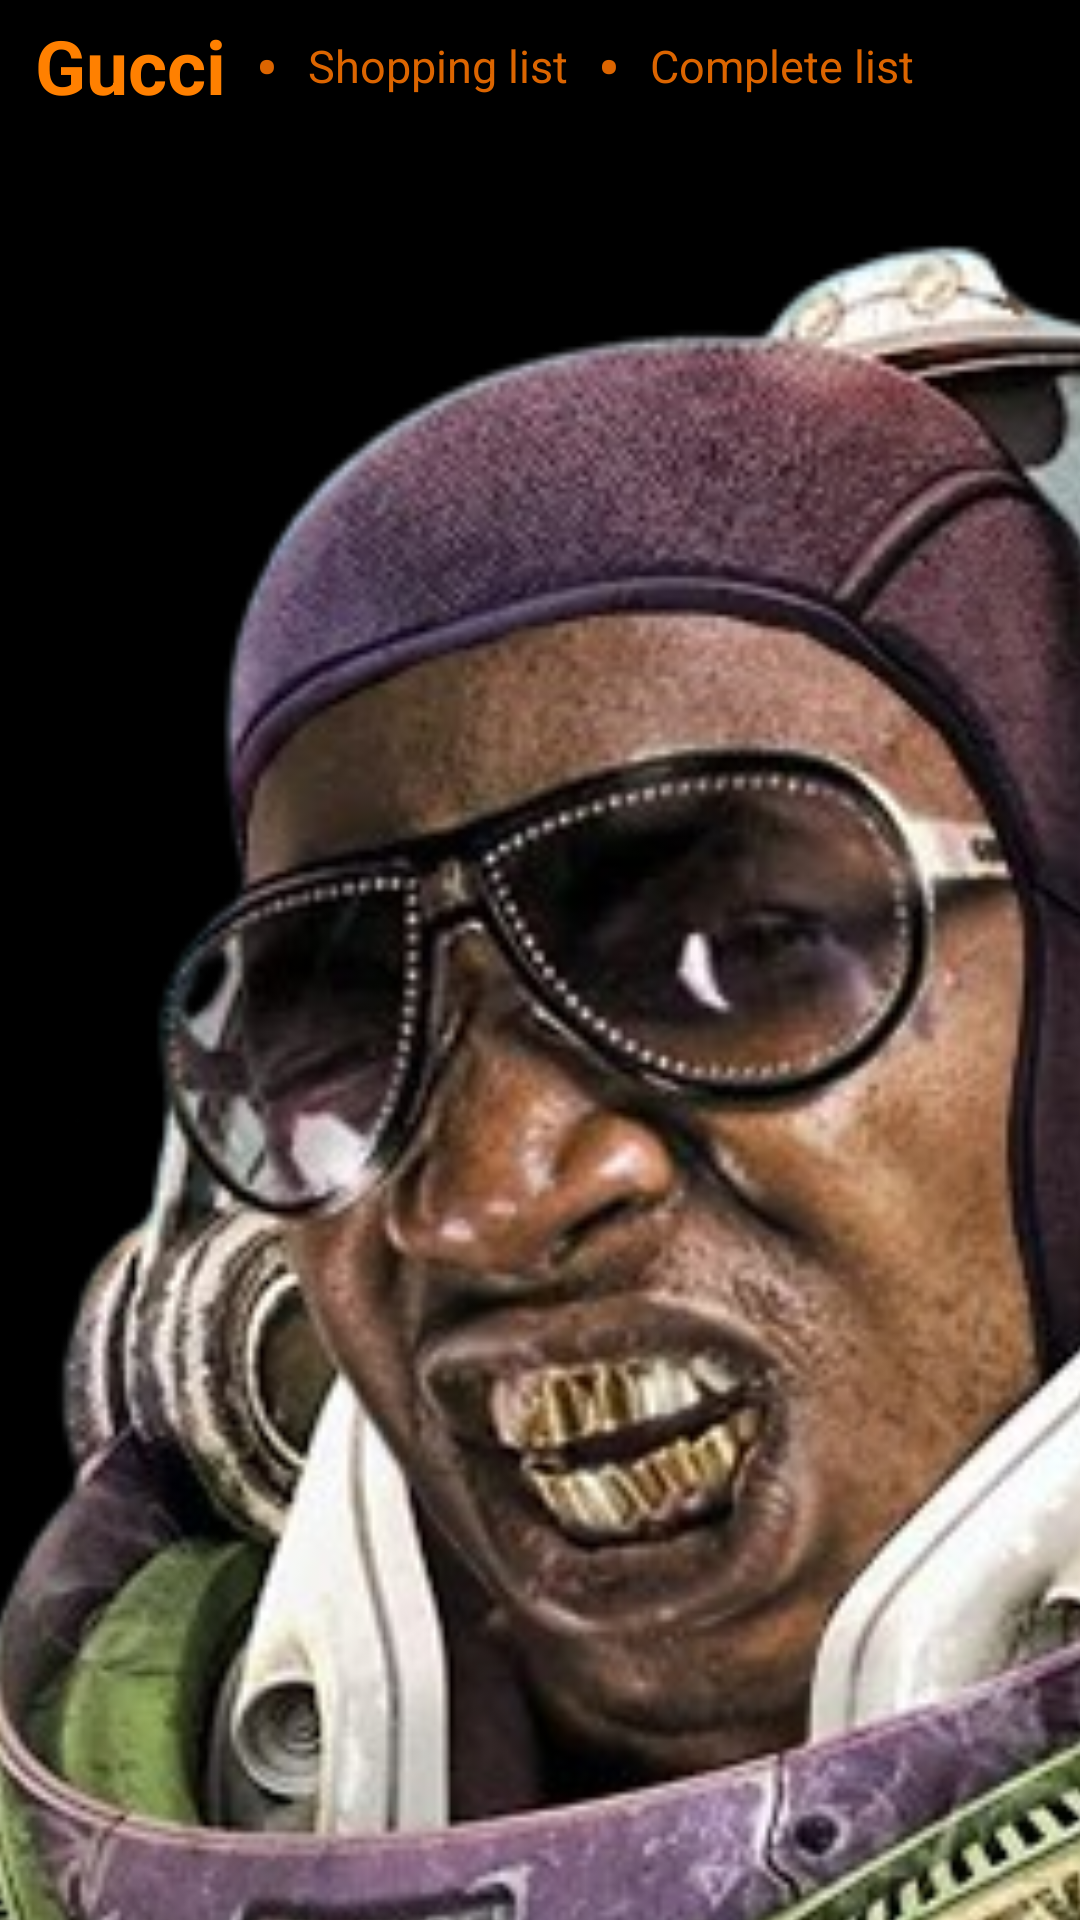

Write the Android layout XML for this screen, with the resource values it uses.
<!-- AndroidManifest.xml: application theme Theme.Money -->
<!-- res/layout/gucci_mane.xml -->
<?xml version="1.0" encoding="utf-8"?>
<androidx.constraintlayout.widget.ConstraintLayout
    xmlns:android="http://schemas.android.com/apk/res/android"
    xmlns:app="http://schemas.android.com/apk/res-auto"
    xmlns:tools="http://schemas.android.com/tools"
    android:layout_width="match_parent"
    android:layout_height="match_parent"
    android:background="@color/black">

    <LinearLayout
        android:id="@+id/top_section"

        android:gravity="start"
        android:layout_width="match_parent"
        android:layout_height="wrap_content"
        android:orientation="vertical"
        app:layout_constraintStart_toStartOf="parent"
        app:layout_constraintEnd_toEndOf="parent"
        app:layout_constraintTop_toTopOf="parent">

        <LinearLayout
            android:id="@+id/action_bar"
            android:gravity="center"
            android:layout_height="wrap_content"
            android:layout_width="wrap_content"
            android:orientation="horizontal"
            android:layout_marginStart="20px"
            app:layout_constraintStart_toStartOf="parent"
            app:layout_constraintTop_toTopOf="parent">

            <TextView
                android:id="@+id/a_gucci_mane"
                android:text="@string/a_gucci_mane"

                android:layout_width="wrap_content"
                android:layout_height="wrap_content"
                android:padding="5dp"
                android:textColor="#ff8000"
                android:textSize="25sp"
                android:textStyle="bold"/>

            <TextView
                android:text="@string/a_separator"

                android:layout_height="wrap_content"
                android:layout_width="wrap_content"
                android:padding="5dp"
                android:textColor="#dc6500"
                android:textSize="20sp"
                android:textStyle="bold"/>

            <TextView
                android:id="@+id/a_shopping"
                android:text="@string/a_shopping"

                android:layout_height="wrap_content"
                android:layout_width="wrap_content"
                android:padding="5dp"
                android:textColor="#dc6500"
                android:textSize="15sp"
                android:clickable="true"
                android:focusable="true"/>

            <TextView
                android:text="@string/a_separator"

                android:layout_height="wrap_content"
                android:layout_width="wrap_content"
                android:padding="5dp"
                android:textColor="#dc6500"
                android:textSize="20sp"
                android:textStyle="bold"/>

            <TextView
                android:id="@+id/a_complete"
                android:text="@string/a_complete"

                android:layout_height="wrap_content"
                android:layout_width="wrap_content"
                android:padding="5dp"
                android:textColor="#dc6500"
                android:textSize="15sp"
                android:clickable="true"
                android:focusable="true"/>
        </LinearLayout>
    </LinearLayout>

    <ImageView
        android:id="@+id/my_photo"
        android:layout_width="1062dp"
        android:layout_height="930dp"

        android:layout_marginStart="-224dp"
        android:layout_marginTop="-65dp"

        android:contentDescription="@null"
        android:scaleType="fitCenter"
        android:src="@drawable/gucci_mane"

        app:layout_constraintStart_toStartOf="parent"
        app:layout_constraintTop_toTopOf="parent"

        tools:layout_editor_absoluteX="-224dp"
        tools:layout_editor_absoluteY="-65dp" />
</androidx.constraintlayout.widget.ConstraintLayout>
<!-- resources referenced by this layout -->
<resources>
  <color name="black">#FF000000</color>
  <!-- drawable gucci_mane: png bitmap (drawable, 401915 bytes) -->
  <string name="a_complete">          Complete list</string>
  <string name="a_gucci_mane">        Gucci</string>
  <string name="a_separator">         •</string>
  <string name="a_shopping">          Shopping list</string>
  <style name="Theme.Money" parent="Theme.Material3.DayNight.NoActionBar">
          
          <item name="colorPrimary">@color/purple_500</item>
          <item name="colorPrimaryVariant">@color/purple_700</item>
          <item name="colorOnPrimary">@color/white</item>
          
          <item name="colorSecondary">@color/teal_200</item>
          <item name="colorSecondaryVariant">@color/teal_700</item>
          <item name="colorOnSecondary">@color/black</item>
          
          <item name="android:statusBarColor">?attr/colorPrimaryVariant</item>
          
      </style>
  <color name="purple_500">#dc6500</color>
  <color name="purple_700">#dc6500</color>
  <color name="white">#FFFFFFFF</color>
  <color name="teal_200">#ff8000</color>
  <color name="teal_700">#ff8000</color>
</resources>
